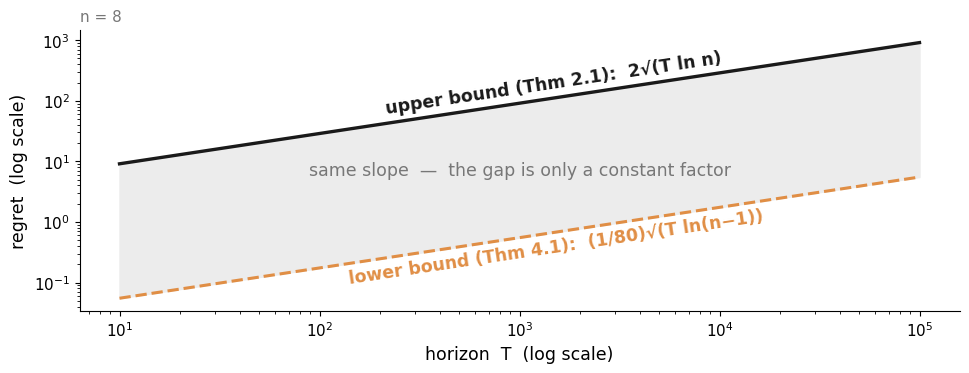

The matplotlib source for this figure: (Note: this script raises an exception after producing the figure.)
import matplotlib
matplotlib.use("Agg")
import matplotlib.pyplot as plt
import numpy as np
from pathlib import Path
plt.rcParams["font.family"] = ["Carlito", "Calibri", "DejaVu Sans"]   # Carlito = metric-compatible Calibri

# Upper bound (Thm 2.1) 2 sqrt(T ln n) and lower bound (Thm 4.1) (1/80) sqrt(T ln(n-1)),
# both against T on log-log axes: parallel lines, so the gap is a constant factor.

BLACK  = "#1a1a1a"
ORANGE = "#E08E45"
GREY   = "#777777"
n = 8
T = np.logspace(1, 5, 200)
up = 2 * np.sqrt(T * np.log(n))
lo = np.sqrt(T * np.log(n - 1)) / 80

fig = plt.figure(figsize=(10.0, 3.7), dpi=200)
ax = fig.add_axes([0.09, 0.19, 0.88, 0.76])
ax.fill_between(T, lo, up, color="#ececec", zorder=0)
ax.plot(T, up, color=BLACK, lw=2.4)
ax.plot(T, lo, "--", color=ORANGE, lw=2.2)
ax.set_xscale("log"); ax.set_yscale("log")
def along(x0, y, txt, color, above, f):
    # label rotated to follow a log-log line of slope 1/2
    p1 = ax.transData.transform((1e2, f(1e2)))
    p2 = ax.transData.transform((1e4, f(1e4)))
    ang = np.degrees(np.arctan2(p2[1] - p1[1], p2[0] - p1[0]))
    ax.text(x0, y, txt, color=color, fontsize=12.5, ha="center", va="bottom" if above else "top",
            rotation=ang, rotation_mode="anchor", transform_rotates_text=False, fontweight="bold")
fig.canvas.draw()
along(1.5e3, 2 * np.sqrt(1.5e3 * np.log(n)) * 1.25, "upper bound (Thm 2.1):  2√(T ln n)", BLACK, True,
      lambda T: 2 * np.sqrt(T * np.log(n)))
along(1.5e3, np.sqrt(1.5e3 * np.log(n - 1)) / 80 / 1.25, "lower bound (Thm 4.1):  (1/80)√(T ln(n−1))", ORANGE, False,
      lambda T: np.sqrt(T * np.log(n - 1)) / 80)
ax.text(1.0e3, np.sqrt(2 * np.sqrt(1e3 * np.log(n)) * np.sqrt(1e3 * np.log(n - 1)) / 80),
        "same slope  —  the gap is only a constant factor", color=GREY, fontsize=12.5, ha="center", va="center")
ax.set_xlabel("horizon  T  (log scale)", fontsize=12.5)
ax.set_ylabel("regret  (log scale)", fontsize=12.5)
ax.set_title("n = 8", fontsize=11, color=GREY, loc="left", pad=6)
ax.tick_params(labelsize=11)
ax.spines["top"].set_visible(False); ax.spines["right"].set_visible(False)
fig.savefig(str(Path(__file__).with_suffix(".png")), dpi=200, facecolor="white", bbox_inches="tight", pad_inches=0.06)
print("ok")
